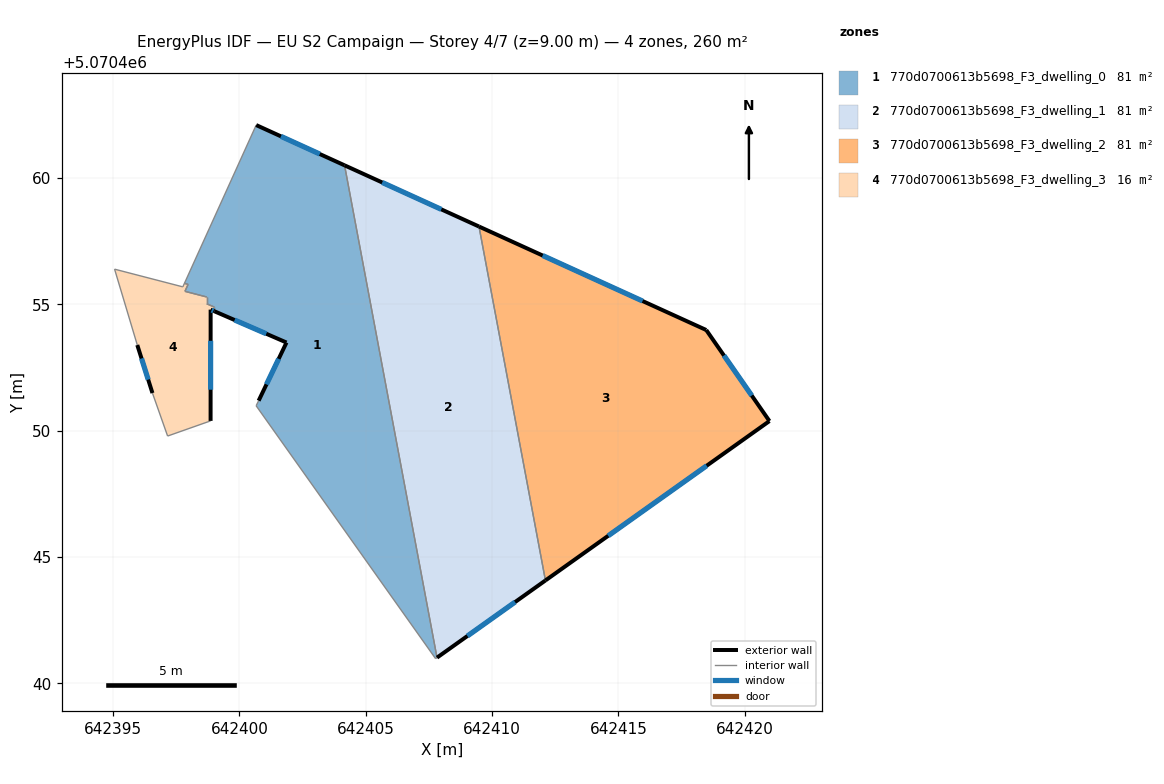
=== STOREY PLAN SPEC (per zone: floor XY polygon, exterior-wall plan segments, windows/doors) ===
zone 1: 770d0700613b5698_F3_dwelling_0  (81.5 m²)
  floor: (642404.16, 5070460.51) (642407.82, 5070441.02) (642407.76, 5070440.98) (642400.66, 5070450.99) (642400.76, 5070451.19) (642401.86, 5070453.49) (642399.01, 5070454.73) (642399.01, 5070454.89) (642398.71, 5070455.02) (642398.71, 5070455.29) (642397.84, 5070455.52) (642397.97, 5070455.80) (642397.82, 5070455.83) (642400.67, 5070462.10)
  exterior wall: (642401.86, 5070453.49) – (642400.76, 5070451.19)  [2.6 m]
    window: (642401.56, 5070452.85) – (642401.07, 5070451.84)  [1.5 m²]
  exterior wall: (642399.01, 5070454.73) – (642401.86, 5070453.49)  [3.1 m]
    window: (642399.81, 5070454.38) – (642401.06, 5070453.84)  [1.8 m²]
  exterior wall: (642404.16, 5070460.51) – (642400.67, 5070462.10)  [3.8 m]
    window: (642403.18, 5070460.95) – (642401.64, 5070461.65)  [2.2 m²]
  interior walls: 11
zone 2: 770d0700613b5698_F3_dwelling_1  (81.5 m²)
  floor: (642409.48, 5070458.08) (642412.11, 5070444.08) (642407.82, 5070441.02) (642404.16, 5070460.51)
  exterior wall: (642409.48, 5070458.08) – (642404.16, 5070460.51)  [5.8 m]
    window: (642407.99, 5070458.76) – (642405.65, 5070459.83)  [3.4 m²]
  exterior wall: (642407.82, 5070441.02) – (642412.11, 5070444.08)  [5.3 m]
    window: (642409.02, 5070441.88) – (642410.91, 5070443.22)  [3.1 m²]
  interior walls: 2
zone 3: 770d0700613b5698_F3_dwelling_2  (81.5 m²)
  floor: (642418.48, 5070453.99) (642420.98, 5070450.38) (642412.11, 5070444.08) (642409.48, 5070458.08)
  exterior wall: (642418.48, 5070453.99) – (642409.48, 5070458.08)  [9.9 m]
    window: (642415.96, 5070455.14) – (642412.00, 5070456.94)  [5.7 m²]
  exterior wall: (642420.98, 5070450.38) – (642418.48, 5070453.99)  [4.4 m]
    window: (642420.28, 5070451.39) – (642419.18, 5070452.98)  [2.5 m²]
  exterior wall: (642412.11, 5070444.08) – (642420.98, 5070450.38)  [10.9 m]
    window: (642414.60, 5070445.84) – (642418.49, 5070448.62)  [6.3 m²]
  interior walls: 1
zone 4: 770d0700613b5698_F3_dwelling_3  (15.9 m²)
  floor: (642398.71, 5070455.29) (642398.71, 5070455.02) (642399.01, 5070454.89) (642399.01, 5070454.73) (642398.86, 5070454.79) (642398.86, 5070450.39) (642397.16, 5070449.79) (642396.56, 5070451.49) (642395.96, 5070453.39) (642395.06, 5070456.40) (642397.76, 5070455.70) (642397.82, 5070455.83) (642397.97, 5070455.80) (642397.84, 5070455.52)
  exterior wall: (642398.86, 5070450.39) – (642398.86, 5070454.79)  [4.4 m]
    window: (642398.86, 5070451.63) – (642398.86, 5070453.56)  [2.6 m²]
  exterior wall: (642395.96, 5070453.39) – (642396.56, 5070451.49)  [2.0 m]
    window: (642396.13, 5070452.86) – (642396.39, 5070452.03)  [1.2 m²]
  exterior wall: (642398.86, 5070454.79) – (642399.01, 5070454.73)  [0.2 m]
    window: (642398.90, 5070454.78) – (642398.97, 5070454.75)  [0.1 m²]
  interior walls: 11

=== DERIVED (storey summary) ===
Building: EU S2 Campaign
Storey: 4 of 7  (floor level z = 9.00 m)
Storey gross floor area: 260.3 m²
Zones on this storey: 4
  - 770d0700613b5698_F3_dwelling_0: floor 81.5 m²; exterior wall 9.5 m (28.5 m²); 3 window(s) 5.5 m²; WWR 19.3%
  - 770d0700613b5698_F3_dwelling_1: floor 81.5 m²; exterior wall 11.1 m (33.3 m²); 2 window(s) 6.4 m²; WWR 19.3%
  - 770d0700613b5698_F3_dwelling_2: floor 81.5 m²; exterior wall 25.1 m (75.4 m²); 3 window(s) 14.6 m²; WWR 19.3%
  - 770d0700613b5698_F3_dwelling_3: floor 15.9 m²; exterior wall 6.6 m (19.7 m²); 3 window(s) 3.8 m²; WWR 19.3%
Zone adjacency (shared interzone walls):
  - 770d0700613b5698_F3_dwelling_0 ↔ 770d0700613b5698_F3_dwelling_1
  - 770d0700613b5698_F3_dwelling_0 ↔ 770d0700613b5698_F3_dwelling_3
  - 770d0700613b5698_F3_dwelling_1 ↔ 770d0700613b5698_F3_dwelling_2